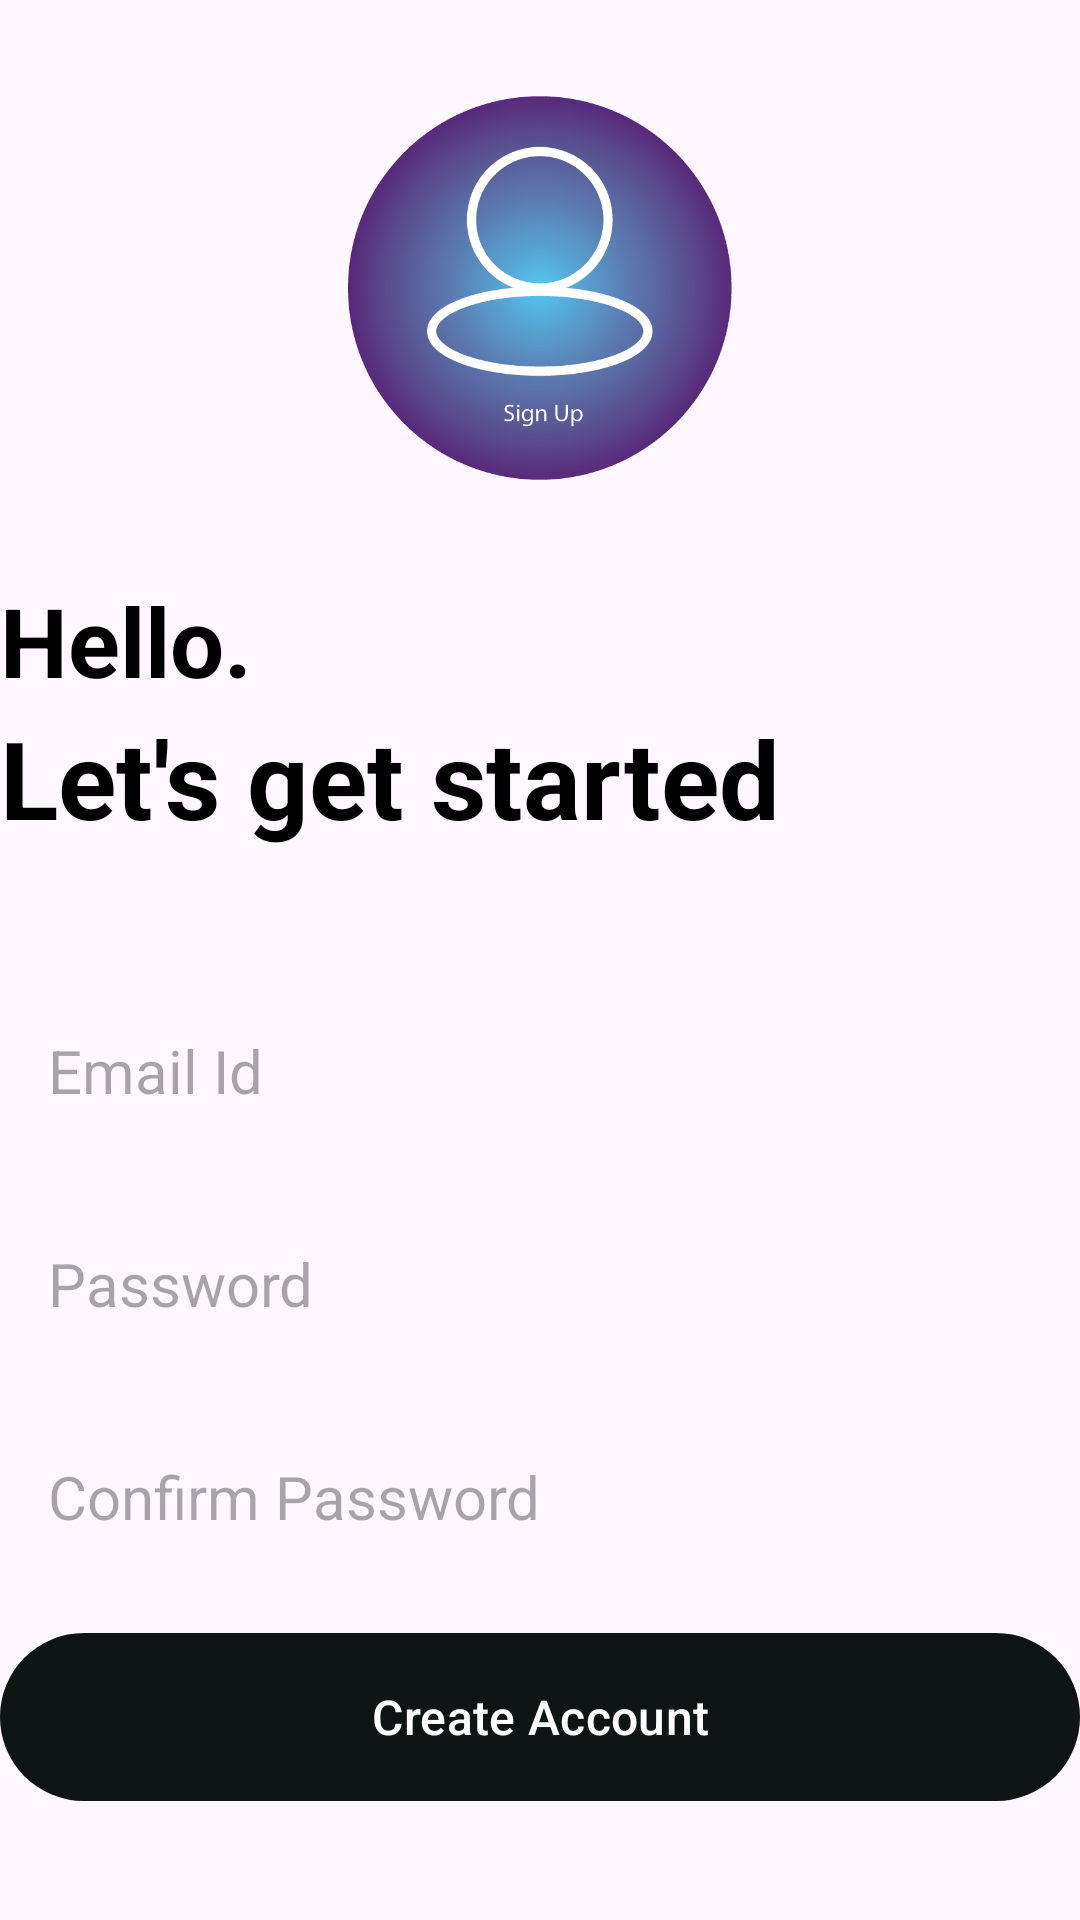

This screen was rendered from an Android layout file. Write that file and the resources it references.
<!-- AndroidManifest.xml: application theme Theme.GutZNotepad -->
<!-- res/layout/activity_create_account.xml -->
<?xml version="1.0" encoding="utf-8"?>
<RelativeLayout
    xmlns:android="http://schemas.android.com/apk/res/android"
    xmlns:tools="http://schemas.android.com/tools"
    xmlns:app="http://schemas.android.com/apk/res-auto"
    android:layout_width="match_parent"
    android:layout_height="match_parent"
    android:layout_marginVertical="16dp"
    android:layout_marginHorizontal="32dp"
    tools:context=".CreateAccountActivity">

    <ImageView
        android:layout_width="128dp"
        android:layout_height="128dp"
        android:layout_centerHorizontal="true"
        android:layout_marginVertical="32dp"
        android:id="@+id/sign_up_icon"
        android:src="@drawable/signup"/>

    <LinearLayout
        android:layout_width="match_parent"
        android:layout_height="wrap_content"
        android:layout_below="@+id/sign_up_icon"
        android:id="@+id/hello_text"
        android:orientation="vertical">

    <TextView
        android:layout_width="match_parent"
        android:layout_height="wrap_content"
        android:text="Hello."
        android:textStyle="bold"
        android:textSize="32sp"
        android:textColor="@color/black"/>

        <TextView
            android:layout_width="match_parent"
            android:layout_height="wrap_content"
            android:text="Let's get started"
            android:textStyle="bold"
            android:textSize="36sp"
            android:textColor="@color/black"/>

    </LinearLayout>

    <LinearLayout
        android:layout_width="match_parent"
        android:layout_height="wrap_content"
        android:id="@+id/form_layout"
        android:layout_below="@id/hello_text"
        android:layout_marginVertical="32dp"
        android:orientation="vertical">

        <EditText
            android:layout_width="match_parent"
            android:layout_height="wrap_content"
            android:id="@+id/email_edit_text"
            android:inputType="textEmailAddress"
            android:hint="Email Id"
            android:textSize="20sp"
            android:background="@drawable/rounded_corner"
            android:padding="16dp"
            android:layout_marginTop="12dp"
            />
        <EditText
            android:layout_width="match_parent"
            android:layout_height="wrap_content"
            android:id="@+id/password_edit_text"
            android:inputType="textPassword"
            android:hint="Password"
            android:textSize="20sp"
            android:background="@drawable/rounded_corner"
            android:padding="16dp"
            android:layout_marginTop="12dp"
            />

        <EditText
            android:layout_width="match_parent"
            android:layout_height="wrap_content"
            android:id="@+id/confirm_password_edit_text"
            android:inputType="textPassword"
            android:hint="Confirm Password"
            android:textSize="20sp"
            android:background="@drawable/rounded_corner"
            android:padding="16dp"
            android:layout_marginTop="12dp"
            />

        <com.google.android.material.button.MaterialButton
            android:layout_width="match_parent"
            android:layout_height="64dp"
            android:id="@+id/create_account_btn"
            android:text="Create Account"
            android:layout_marginTop="12dp"
            android:textSize="16sp"
            />

        <ProgressBar
            android:layout_width="24dp"
            android:layout_height="64dp"
            android:id="@+id/progress_bar"
            android:layout_gravity="center"
            android:visibility="gone"
            android:layout_marginTop="12dp"/>
    </LinearLayout>

    <LinearLayout
        android:layout_width="match_parent"
        android:layout_height="wrap_content"
        android:layout_below="@+id/form_layout"
        android:orientation="horizontal"
        android:gravity="center">

        <TextView
            android:layout_width="wrap_content"
            android:layout_height="wrap_content"
            android:text="Already have an account?"/>

        <TextView
            android:layout_width="wrap_content"
            android:layout_height="wrap_content"
            android:textStyle="bold"
            android:id="@+id/login_text_view_btn"
            android:text="Login"/>

    </LinearLayout>



</RelativeLayout>
<!-- resources referenced by this layout -->
<resources>
  <color name="black">#FF000000</color>
  <!-- drawable signup: png bitmap (drawable, 118692 bytes) -->
  <style name="Theme.GutZNotepad" parent="Base.Theme.GutZNotepad" />
  <style name="Base.Theme.GutZNotepad" parent="Theme.Material3.DayNight.NoActionBar">
          
          <item name="colorPrimary">@color/my_primary</item>
          <item name="colorPrimaryVariant">@color/my_primary</item>
          
          <item name="android:statusBarColor" tools:targetApi="l">@color/my_primary</item>
      </style>
  <color name="my_primary">#0F1415</color>
</resources>
